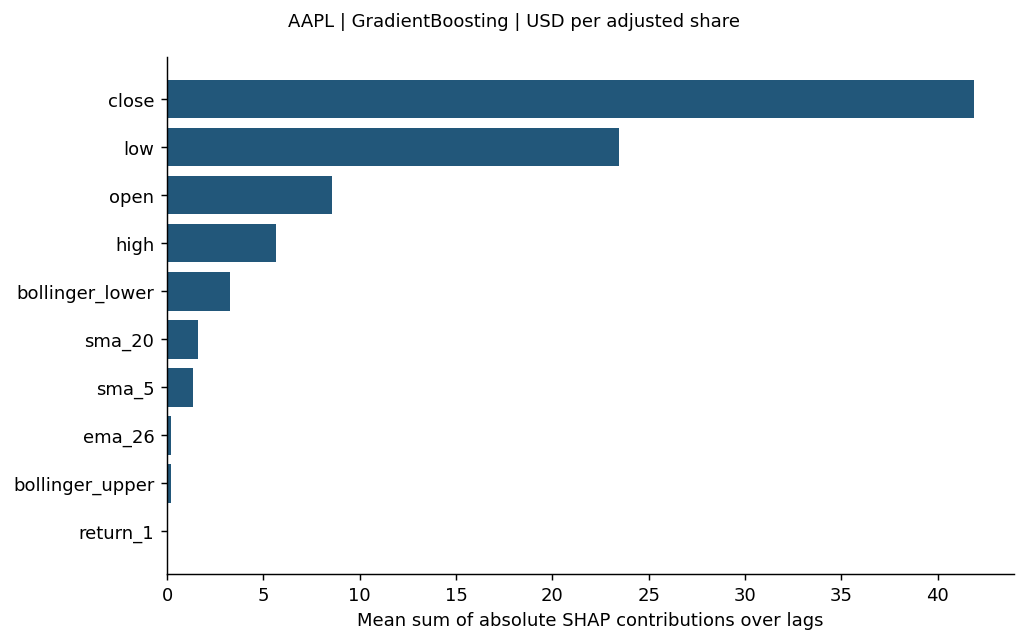

The table this chart was drawn from, first rows:
feature, mean_sum_abs_shap_over_lags
close, 41.87
low, 23.44
open, 8.586
high, 5.652
bollinger_lower, 3.262
sma_20, 1.585
sma_5, 1.349
ema_26, 0.2265
bollinger_upper, 0.218
return_1, 0.0
momentum_10, 0.0
volatility_20, 0.0
return_lag_5, 0.0
return_lag_1, 0.0
macd, 0.0
macd_signal, 0.0
rsi_14, 0.0
ema_12, 0.0
log_volume, 0.0
trailing_return_20, 0.0
